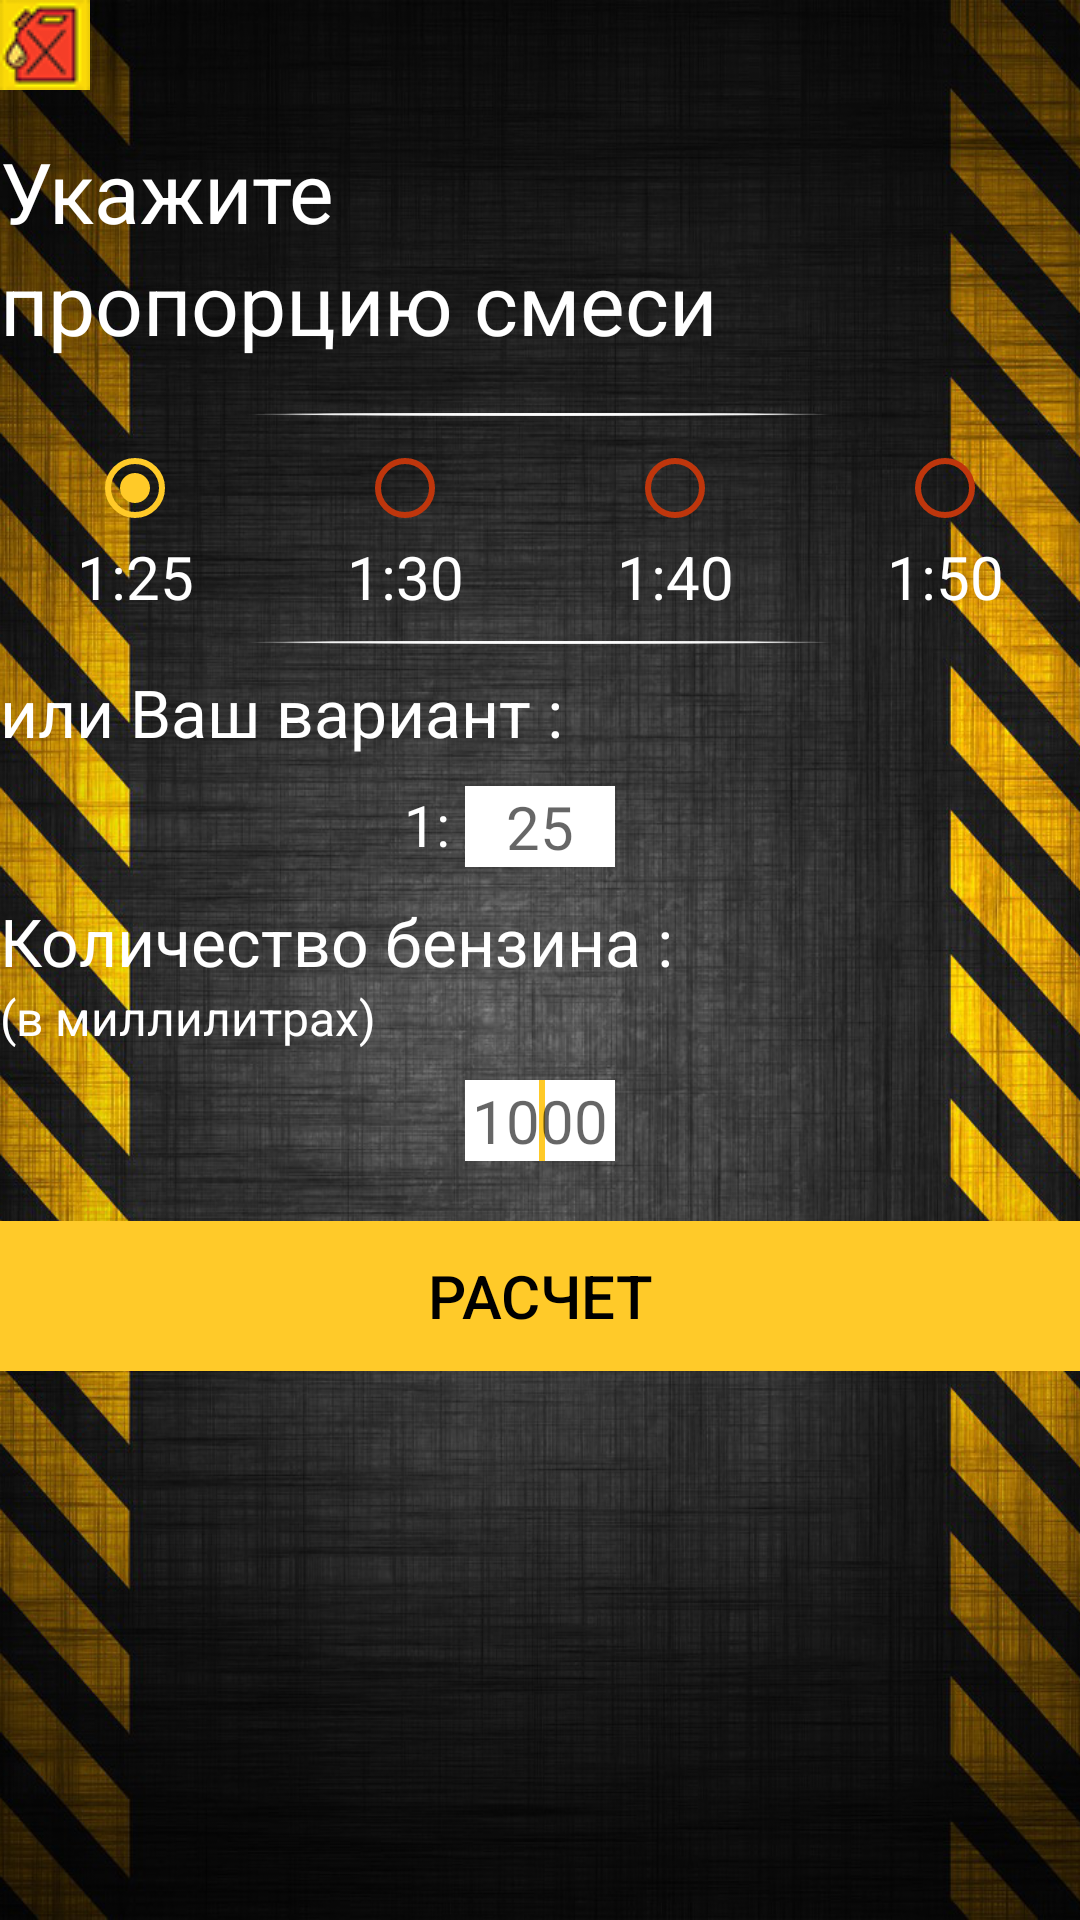

Reconstruct the res/layout file that produces this screen, plus the resources it refers to.
<!-- AndroidManifest.xml: application theme AppTheme -->
<!-- res/layout/activity2.xml -->
<?xml version="1.0" encoding="utf-8"?>
<LinearLayout xmlns:android="http://schemas.android.com/apk/res/android"
    xmlns:tools="http://schemas.android.com/tools"
    android:layout_width="match_parent"
    android:layout_height="match_parent"
    android:layout_marginHorizontal="56dp"
    android:orientation="vertical">

    <ImageView
        android:id="@+id/logo"
        android:layout_width="wrap_content"
        android:layout_height="wrap_content"
        android:src="@drawable/logo_30"
        tools:ignore="ContentDescription" />

    <TextView
        android:id="@+id/text1"
        android:layout_width="match_parent"
        android:layout_height="wrap_content"
        android:layout_marginTop="15dp"
        android:text="@string/ukazhite"
        android:textColor="#ffffff"
        android:textSize="28sp" />

    <TextView
        android:id="@+id/text2"
        android:layout_width="match_parent"
        android:layout_height="wrap_content"
        android:text="@string/proporciu"
        android:textColor="#ffffff"
        android:textSize="28sp" />

    <ImageView
        android:id="@+id/luch3"
        android:layout_width="200dp"
        android:layout_height="wrap_content"
        android:layout_gravity="center"
        android:layout_marginTop="15dp"
        android:src="@drawable/luch"
        tools:ignore="ContentDescription" />

    <RadioGroup
        android:id="@+id/radiogroup"
        android:layout_width="match_parent"
        android:layout_height="wrap_content"
        android:layout_marginTop="5dp"
        android:orientation="horizontal">

        <RadioButton
            android:id="@+id/radio_button_1_25"
            android:layout_width="wrap_content"
            android:layout_height="wrap_content"
            android:layout_weight="1"
            android:button="@null"
            android:checked="true"
            android:drawableTop="?android:attr/listChoiceIndicatorSingle"
            android:gravity="center"
            android:tag="25"
            android:text="@string/_1_25"
            android:textColor="#ffffff"
            android:textSize="20sp" />

        <RadioButton
            android:id="@+id/radio_button_1_30"
            android:layout_width="wrap_content"
            android:layout_height="wrap_content"
            android:layout_weight="1"
            android:button="@null"
            android:drawableTop="?android:attr/listChoiceIndicatorSingle"
            android:gravity="center"
            android:tag="30"
            android:text="@string/_1_30"
            android:textColor="#ffffff"
            android:textSize="20sp" />

        <RadioButton
            android:id="@+id/radio_button_1_40"
            android:layout_width="wrap_content"
            android:layout_height="wrap_content"
            android:layout_weight="1"
            android:button="@null"
            android:drawableTop="?android:attr/listChoiceIndicatorSingle"
            android:gravity="center"
            android:tag="40"
            android:text="@string/_1_40"
            android:textColor="#ffffff"
            android:textSize="20sp" />

        <RadioButton
            android:id="@+id/radio_button_1_50"
            android:layout_width="wrap_content"
            android:layout_height="wrap_content"
            android:layout_weight="1"
            android:button="@null"
            android:drawableTop="?android:attr/listChoiceIndicatorSingle"
            android:gravity="center"
            android:tag="50"
            android:text="@string/_1_50"
            android:textColor="#ffffff"
            android:textSize="20sp" />

    </RadioGroup>

    <ImageView
        android:id="@+id/luch1"
        android:layout_width="200dp"
        android:layout_height="wrap_content"
        android:layout_gravity="center"
        android:layout_marginTop="5dp"
        android:src="@drawable/luch"
        tools:ignore="ContentDescription" />

    <TextView
        android:id="@+id/vash_variant"
        android:layout_width="match_parent"
        android:layout_height="wrap_content"
        android:layout_marginTop="5dp"
        android:text="@string/vash_variant"
        android:textColor="#FFFFFF"
        android:textSize="22sp" />

    <RelativeLayout
        android:id="@+id/yourchois"
        android:layout_width="match_parent"
        android:layout_height="wrap_content"
        android:layout_gravity="center_horizontal"
        android:layout_marginTop="10dp">

        <TextView
            android:id="@+id/_1"
            android:layout_width="wrap_content"
            android:layout_height="wrap_content"
            android:layout_marginRight="5dp"
            android:layout_toLeftOf="@id/editSmes"
            android:text="@string/_1"
            android:textColor="#ffffff"
            android:textSize="19sp" />

        <EditText
            android:id="@+id/editSmes"
            android:layout_width="50dp"
            android:layout_height="wrap_content"
            android:layout_centerInParent="true"
            android:background="#ffffff"
            android:gravity="center_horizontal"
            android:hint="@string/_25"
            android:inputType="number"
            android:maxLength="2"
            android:textColor="#000000"
            android:textSize="20sp"
            tools:ignore="Autofill,LabelFor" />

    </RelativeLayout>

    <TextView
        android:layout_width="wrap_content"
        android:layout_height="wrap_content"
        android:layout_marginTop="10dp"
        android:text="@string/kolichestvo"
        android:textColor="#ffffff"
        android:textSize="22sp" />

    <TextView
        android:layout_width="match_parent"
        android:layout_height="wrap_content"
        android:text="@string/vmilillitrah"
        android:textColor="#ffffff"
        android:textSize="16sp" />

    <EditText
        android:id="@+id/editBenz"
        android:layout_width="50dp"
        android:layout_height="wrap_content"
        android:layout_gravity="center_horizontal"
        android:layout_marginTop="10dp"
        android:background="#ffffff"
        android:gravity="center_horizontal"
        android:hint="@string/_1000"
        android:inputType="number"
        android:maxLength="4"
        android:textColor="#000000"
        android:textSize="20sp"
        tools:ignore="Autofill,LabelFor">

        <requestFocus></requestFocus>
    </EditText>

    <Button
        android:id="@+id/расчет"
        android:layout_width="match_parent"
        android:layout_height="50dp"
        android:layout_gravity="center"
        android:layout_marginTop="20dp"
        android:background="@drawable/mybutton"
        android:onClick="onClick"
        android:text="@string/button_raschet"
        android:textColor="#000000"
        android:textSize="20sp" />

    <LinearLayout
        android:id="@+id/llbottom"
        android:layout_width="match_parent"
        android:layout_height="match_parent"
        android:gravity="center_vertical|center_horizontal"
        android:orientation="horizontal"
        android:visibility="invisible">

        <LinearLayout
            android:layout_width="match_parent"
            android:layout_height="wrap_content"
            android:layout_weight="1"
            android:gravity="center_vertical"
            android:orientation="vertical">

            <TextView
                android:layout_width="match_parent"
                android:layout_height="wrap_content"
                android:gravity="center"
                android:text="@string/maslo"
                android:textColor="#BF360C"
                android:textSize="22sp" />

            <ImageView
                android:layout_width="50dp"
                android:layout_height="30dp"
                android:layout_gravity="center_horizontal|center_vertical"
                android:layout_marginTop="10dp"
                android:layout_marginBottom="10dp"
                android:src="@drawable/maslenka2"
                tools:ignore="ContentDescription" />

            <TextView
                android:id="@+id/result_oil"
                android:layout_width="match_parent"
                android:layout_height="wrap_content"
                android:gravity="center_horizontal|center_vertical"
                android:text=""
                android:textColor="@color/radiorgroup_no_checked"
                android:textSize="22sp" />

            <TextView
                android:id="@+id/ml"
                android:layout_width="match_parent"
                android:layout_height="wrap_content"
                android:gravity="center_horizontal|center_vertical"
                android:text="@string/ml"
                android:textColor="@color/radiorgroup_no_checked"
                android:textSize="22sp" />
        </LinearLayout>

        <LinearLayout
            android:layout_width="match_parent"
            android:layout_height="match_parent"
            android:layout_weight="1"
            android:gravity="center_vertical"
            android:orientation="vertical">

            <TextView
                android:id="@+id/result_proporciya"
                android:layout_width="match_parent"
                android:layout_height="match_parent"
                android:gravity="center"
                android:text=""
                android:textColor="#ffffff"
                android:textSize="30sp" />
        </LinearLayout>

        <LinearLayout
            android:layout_width="match_parent"
            android:layout_height="match_parent"
            android:layout_weight="1"
            android:gravity="center_vertical"
            android:orientation="vertical">

            <TextView
                android:layout_width="match_parent"
                android:layout_height="wrap_content"
                android:gravity="center"
                android:text="@string/benzin"
                android:textColor="#FFCA28"
                android:textSize="22sp" />

            <ImageView
                android:layout_width="50dp"
                android:layout_height="30dp"
                android:layout_gravity="center_horizontal|center_vertical"
                android:layout_marginTop="10dp"
                android:layout_marginBottom="10dp"
                android:src="@drawable/kanistra"
                tools:ignore="ContentDescription" />

            <TextView
                android:id="@+id/result_gasoline"
                android:layout_width="match_parent"
                android:layout_height="wrap_content"
                android:gravity="center_horizontal|center_vertical"
                android:text=""
                android:textColor="#FFCA28"
                android:textSize="22sp" />

            <TextView
                android:id="@+id/mll"
                android:layout_width="match_parent"
                android:layout_height="wrap_content"
                android:gravity="center_horizontal|center_vertical"
                android:text="@string/mlb"
                android:textColor="#FFCA28"
                android:textSize="22sp" />

        </LinearLayout>
    </LinearLayout>
</LinearLayout>
<!-- resources referenced by this layout -->
<resources>
  <color name="radiorgroup_no_checked">#BF360C</color>
  <!-- drawable kanistra: png bitmap (drawable-v24, 3549 bytes) -->
  <!-- drawable logo_30: png bitmap (drawable-v24, 2078 bytes) -->
  <!-- drawable luch: png bitmap (drawable-v24, 3886 bytes) -->
  <!-- drawable maslenka2: png bitmap (drawable-v24, 48009 bytes) -->
  <!-- drawable mybutton (drawable) -->
  <?xml version="1.0" encoding="utf-8"?>
  <selector xmlns:android="http://schemas.android.com/apk/res/android" >
      <item android:state_pressed="false"
            android:drawable="@drawable/button_normal"/>
      <item android:state_pressed="true"
            android:drawable="@drawable/button_pressed"/>
  </selector>
  <string name="_1">1:</string>
  <string name="_1000">1000</string>
  <string name="_1_25">1:25</string>
  <string name="_1_30">1:30</string>
  <string name="_1_40">1:40</string>
  <string name="_1_50">1:50</string>
  <string name="_25">25</string>
  <string name="benzin">Бензин</string>
  <string name="button_raschet">Расчет</string>
  <string name="kolichestvo">Количество бензина :</string>
  <string name="maslo">Масло</string>
  <string name="ml">мл</string>
  <string name="mlb">мл</string>
  <string name="proporciu">пропорцию смеси</string>
  <string name="ukazhite">Укажите</string>
  <string name="vash_variant">или Ваш вариант :</string>
  <string name="vmilillitrah">(в миллилитрах)</string>
  <style name="AppTheme" parent="Theme.AppCompat.Light.NoActionBar">
          
          <item name="colorPrimaryDark">@color/thickLine</item>
          <item name="colorPrimary">@color/thinLine</item>
          <item name="android:windowBackground">@drawable/picture_fon_main</item>
          <item name="colorControlNormal">@color/radiorgroup_no_checked</item>
          <item name="colorControlActivated">@color/radiorgroup_checked</item>
      </style>
  <!-- drawable button_normal: png bitmap (drawable-v24, 839 bytes) -->
  <!-- drawable button_pressed: png bitmap (drawable-v24, 839 bytes) -->
  <color name="thickLine">#000000</color>
  <color name="thinLine">#000000</color>
  <!-- drawable picture_fon_main: png bitmap (drawable-v24, 1011087 bytes) -->
  <color name="radiorgroup_checked">#FFCA28</color>
</resources>
